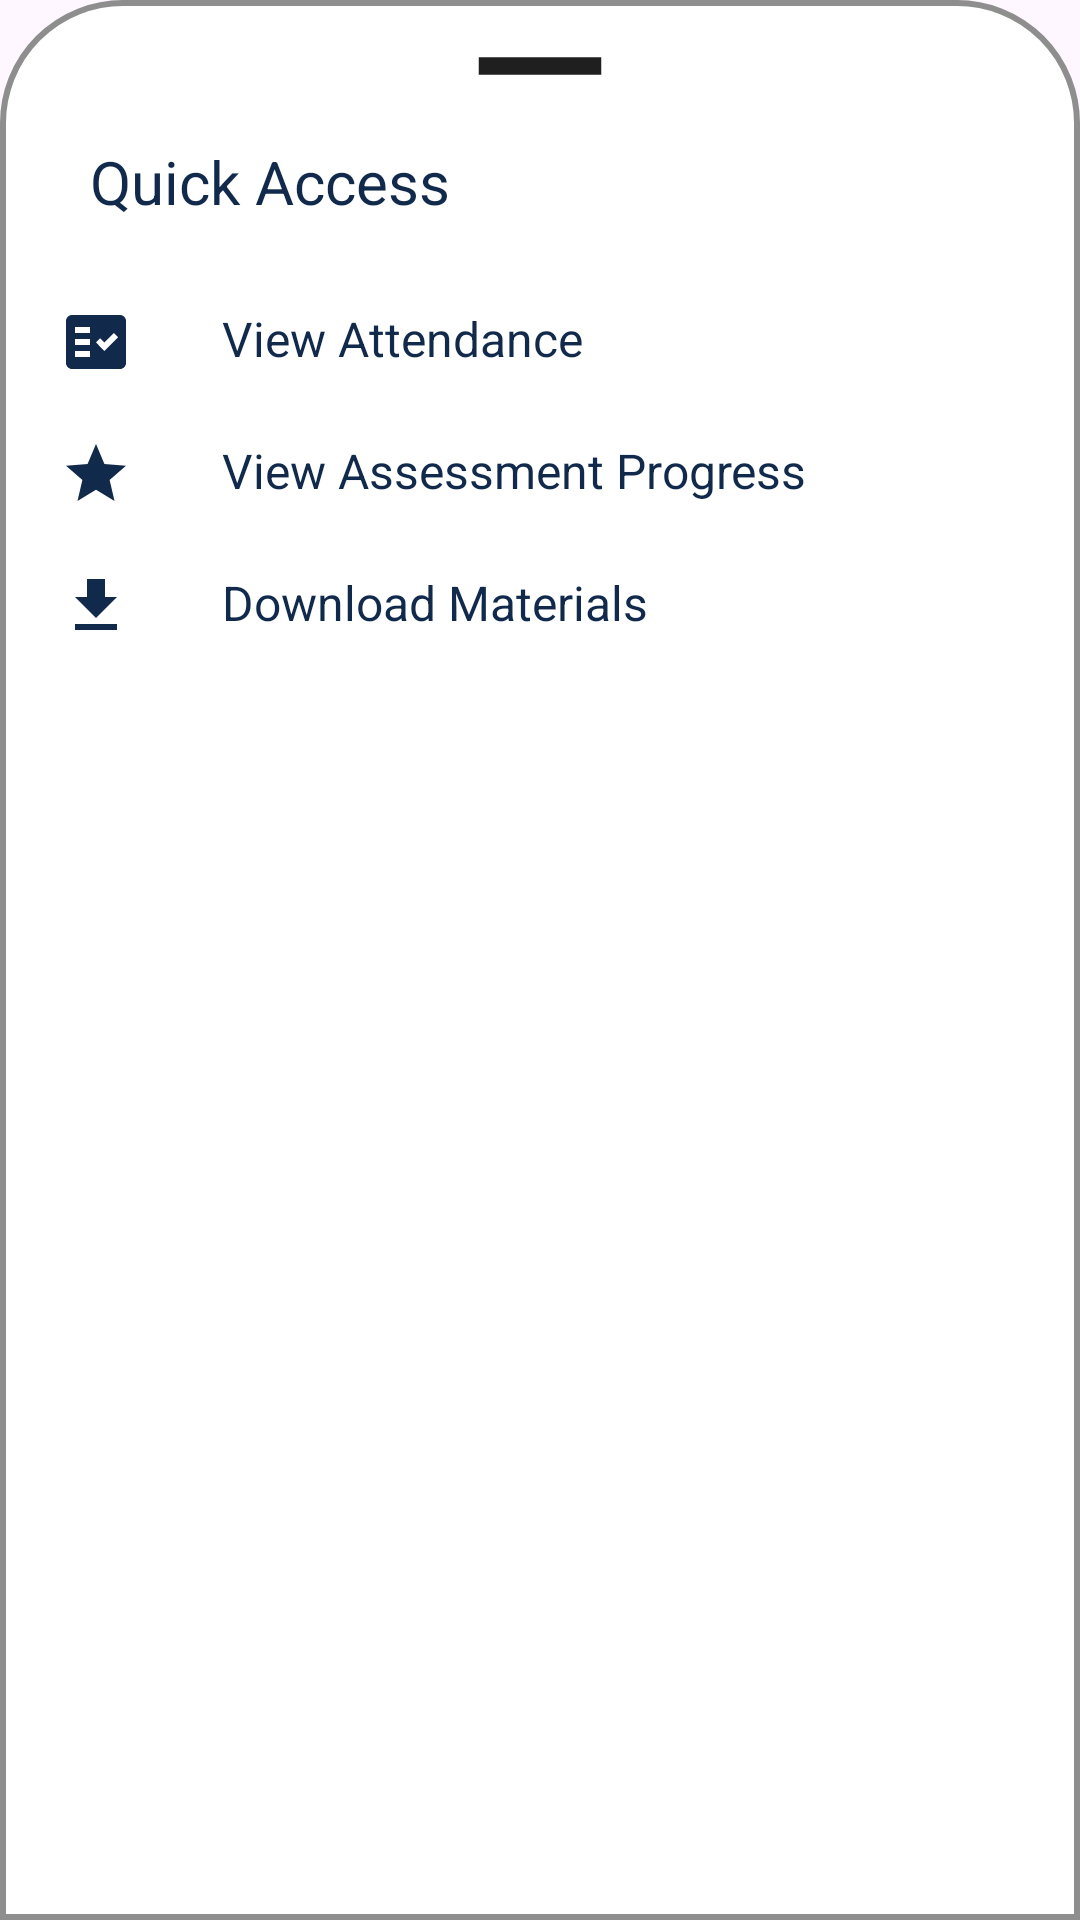

Here is an Android app screen rendered from its layout file. Give the layout XML and the strings, colors and styles it references.
<!-- AndroidManifest.xml: application theme Theme.XGENLMS -->
<!-- res/layout/bottomsheetlayout.xml -->
<?xml version="1.0" encoding="utf-8"?>
<LinearLayout xmlns:android="http://schemas.android.com/apk/res/android"
    android:orientation="vertical"
    android:layout_width="match_parent"
    android:layout_height="match_parent"
    android:background="@drawable/dailogbkg">

    <ImageView
        android:layout_width="70dp"
        android:layout_height="wrap_content"
        android:src="@drawable/baseline_remove_24"
        android:layout_gravity="center|top"
        android:scaleType="centerCrop"/>

    <LinearLayout
        android:layout_width="match_parent"
        android:layout_height="wrap_content"
        android:orientation="horizontal">

        <TextView
            android:id="@+id/createText"
            android:layout_width="wrap_content"
            android:layout_height="wrap_content"
            android:textAlignment="viewStart"
            android:text="Quick Access"
            android:padding="8dp"
            android:textColor="#11294B"
            android:layout_marginStart="12dp"
            android:layout_marginTop="5dp"
            android:textSize="20sp" />

    </LinearLayout>

    <LinearLayout
        android:id="@+id/layoutVideo"
        android:orientation="horizontal"
        android:layout_width="match_parent"
        android:layout_height="wrap_content"
        android:layout_marginTop="10dp"
        android:padding="10dp">

        <ImageView
            android:layout_width="wrap_content"
            android:layout_height="wrap_content"
            android:src="@drawable/baseline_fact_check_24"/>

        <TextView
            android:layout_width="wrap_content"
            android:layout_height="wrap_content"
            android:text="View Attendance"
            android:textColor="#11294B"
            android:layout_marginLeft="30dp"
            android:textSize="16sp"/>

    </LinearLayout>

    <LinearLayout
        android:id="@+id/layoutShorts"
        android:orientation="horizontal"
        android:layout_width="match_parent"
        android:layout_height="wrap_content"
        android:padding="10dp">

        <ImageView
            android:layout_width="wrap_content"
            android:layout_height="wrap_content"
            android:src="@drawable/baseline_grade_24"/>

        <TextView
            android:layout_width="wrap_content"
            android:layout_height="wrap_content"
            android:text="View Assessment Progress"
            android:textColor="#11294B"
            android:layout_marginLeft="30dp"
            android:textSize="16sp"/>

    </LinearLayout>

    <LinearLayout
        android:id="@+id/layoutLive"
        android:orientation="horizontal"
        android:layout_width="match_parent"
        android:layout_height="wrap_content"
        android:paddingLeft="10dp"
        android:paddingRight="10dp"
        android:paddingTop="10dp"
        android:paddingBottom="30dp">

        <ImageView
            android:layout_width="wrap_content"
            android:layout_height="wrap_content"
            android:src="@drawable/baseline_download_24"/>

        <TextView
            android:layout_width="wrap_content"
            android:layout_height="wrap_content"
            android:text="Download Materials"
            android:textColor="#11294B"
            android:layout_marginLeft="30dp"
            android:textSize="16sp"/>

    </LinearLayout>

</LinearLayout>
<!-- resources referenced by this layout -->
<resources>
  <!-- drawable baseline_download_24 (drawable) -->
  <vector xmlns:android="http://schemas.android.com/apk/res/android" android:height="24dp" android:tint="#11294B" android:viewportHeight="24" android:viewportWidth="24" android:width="24dp">
        
      <path android:fillColor="@android:color/white" android:pathData="M5,20h14v-2H5V20zM19,9h-4V3H9v6H5l7,7L19,9z"/>
      
  </vector>
  <!-- drawable baseline_fact_check_24 (drawable) -->
  <vector xmlns:android="http://schemas.android.com/apk/res/android" android:autoMirrored="true" android:height="24dp" android:tint="#11294B" android:viewportHeight="24" android:viewportWidth="24" android:width="24dp">
        
      <path android:fillColor="@android:color/white" android:fillType="evenOdd" android:pathData="M20,3H4C2.9,3 2,3.9 2,5v14c0,1.1 0.9,2 2,2h16c1.1,0 2,-0.9 2,-2V5C22,3.9 21.1,3 20,3zM10,17H5v-2h5V17zM10,13H5v-2h5V13zM10,9H5V7h5V9zM14.82,15L12,12.16l1.41,-1.41l1.41,1.42L17.99,9l1.42,1.42L14.82,15z"/>
      
  </vector>
  <!-- drawable baseline_grade_24 (drawable) -->
  <vector xmlns:android="http://schemas.android.com/apk/res/android" android:height="24dp" android:tint="#11294B" android:viewportHeight="24" android:viewportWidth="24" android:width="24dp">
        
      <path android:fillColor="@android:color/white" android:pathData="M12,17.27L18.18,21l-1.64,-7.03L22,9.24l-7.19,-0.61L12,2 9.19,8.63 2,9.24l5.46,4.73L5.82,21z"/>
      
  </vector>
  <!-- drawable baseline_remove_24 (drawable) -->
  <vector xmlns:android="http://schemas.android.com/apk/res/android" android:height="24dp" android:tint="#1F1F1F" android:viewportHeight="24" android:viewportWidth="24" android:width="24dp">
        
      <path android:fillColor="@android:color/white" android:pathData="M19,13H5v-2h14v2z"/>
      
  </vector>
  <!-- drawable dailogbkg (drawable) -->
  <?xml version="1.0" encoding="utf-8"?>
  <shape xmlns:android="http://schemas.android.com/apk/res/android">
  
      <solid
          android:color="@color/white"/>
      <corners
          android:topLeftRadius="40dp"
          android:topRightRadius="40dp"/>
      <padding
          android:left="10dp"
          android:right="10dp"
          android:top="10dp"
          android:bottom="10dp"/>
      <stroke
          android:width="2dp"
          android:color="#8E8E8E"/>
  
  </shape>
  <style name="Theme.XGENLMS" parent="Base.Theme.XGENLMS">
          
      </style>
  <color name="white">#FFFFFFFF</color>
  <style name="Base.Theme.XGENLMS" parent="Theme.Material3.DayNight.NoActionBar">
          
          
      </style>
</resources>
